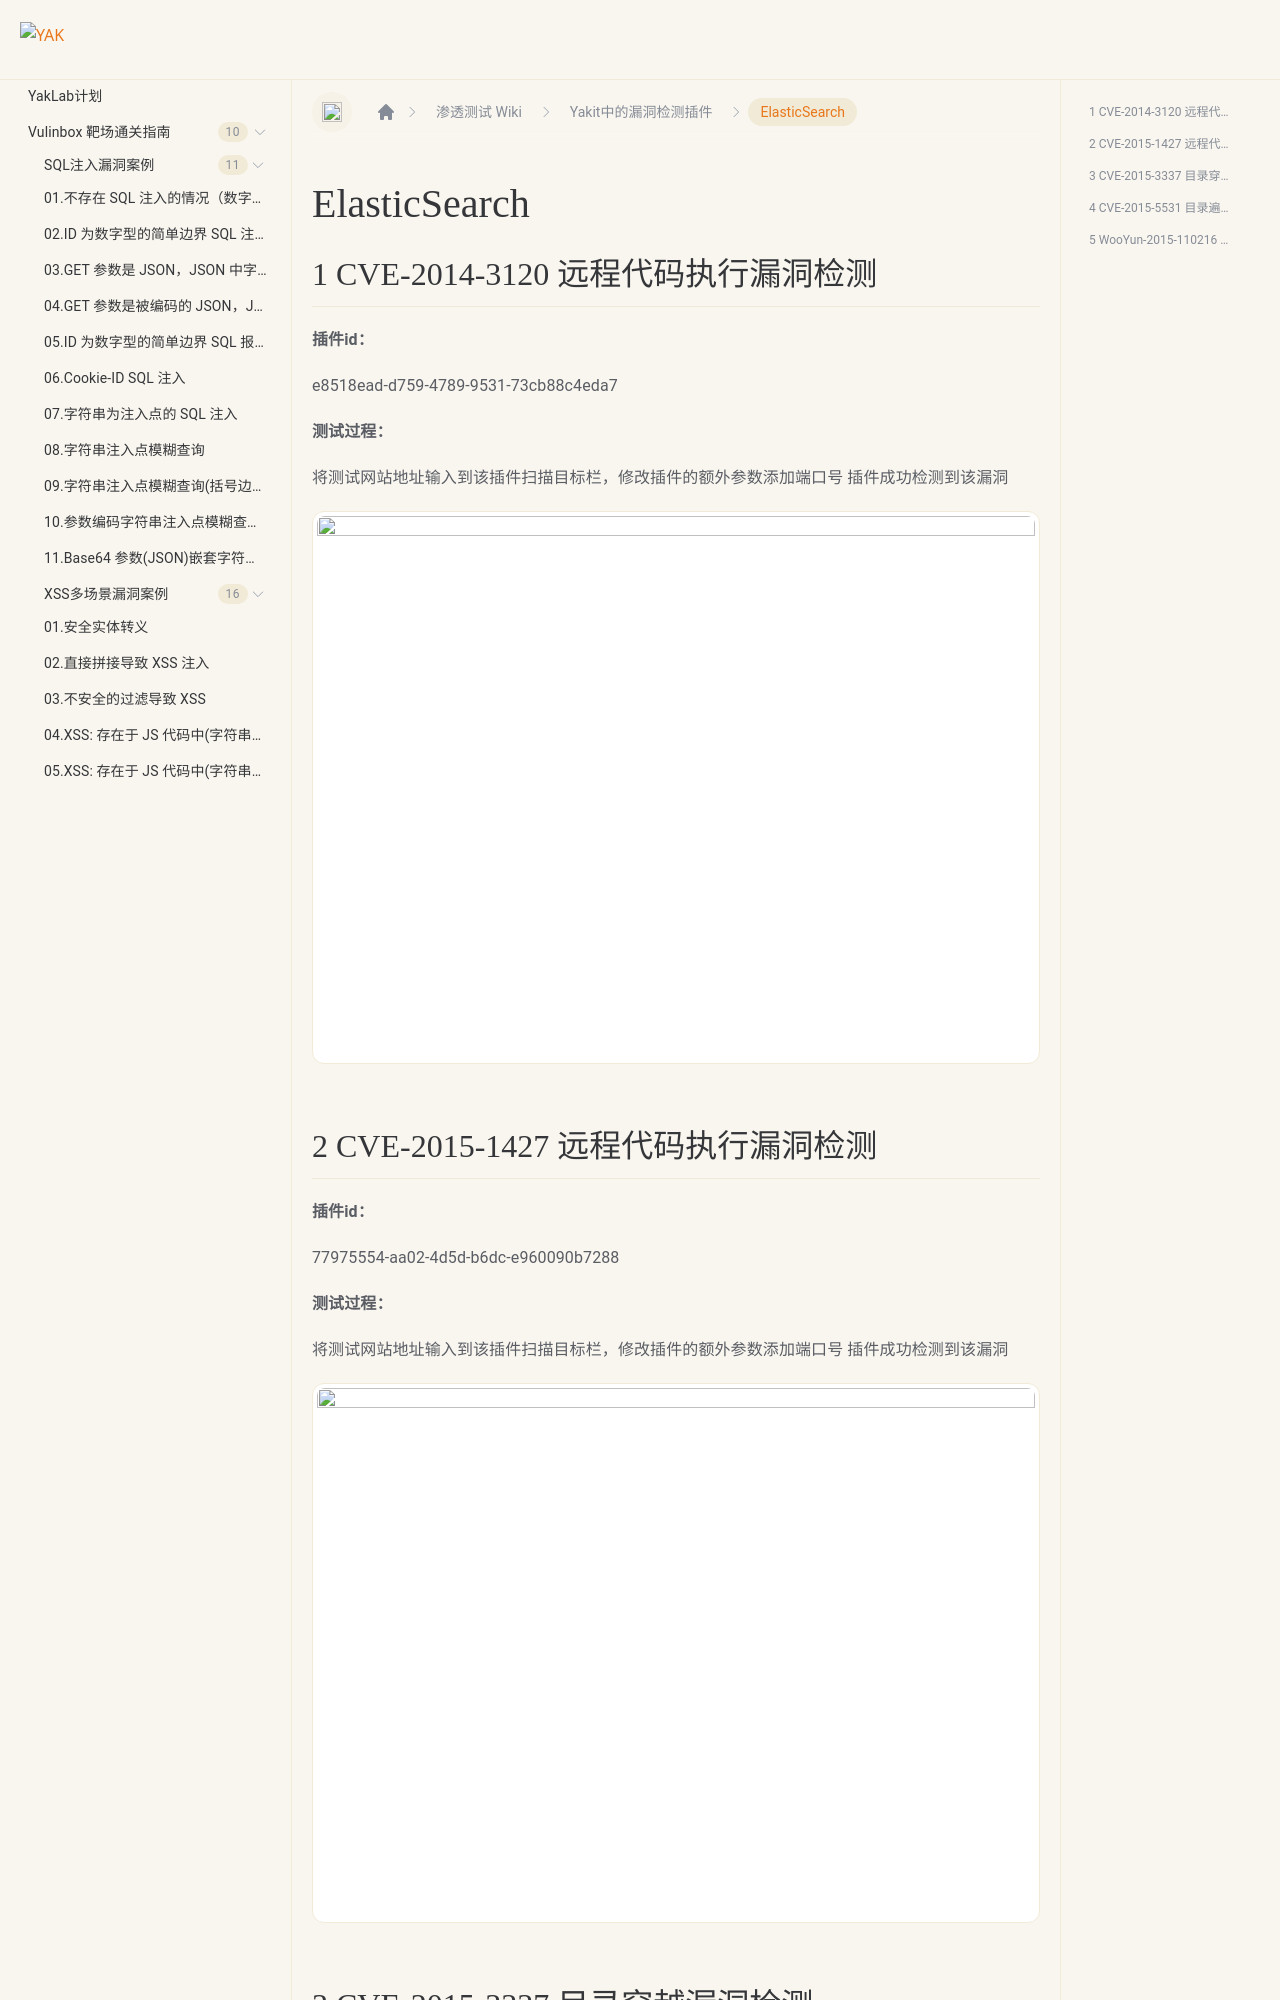

repository: yaklang/yaklang.github.io · page: Yaklab/wiki/DetectionPlug-in/ElasticSearch/index.html · generator: docusaurus

---
sidebar_position: 17
---
# ElasticSearch

## 1 CVE-2014-3120 远程代码执行漏洞检测

**插件id：**

e8518ead-d759-4789-9531-73cb88c4eda7

**测试过程：**

将测试网站地址输入到该插件扫描目标栏，修改插件的额外参数添加端口号
插件成功检测到该漏洞

![](/img/products/yakit/ElasticSearch-1.png)

## 2 CVE-2015-1427 远程代码执行漏洞检测

**插件id：**

77975554-aa02-4d5d-b6dc-e960090b7288

**测试过程：**

将测试网站地址输入到该插件扫描目标栏，修改插件的额外参数添加端口号
插件成功检测到该漏洞

![](/img/products/yakit/ElasticSearch-2.png)

## 3 CVE-2015-3337 目录穿越漏洞检测

**插件id：**

4da6b591-5b7f-46b3-8f5c-84af1445e32c

**测试过程：**

将测试网站地址输入到该插件扫描目标栏，修改插件的额外参数添加端口号
插件成功检测到该漏洞

![](/img/products/yakit/ElasticSearch-3.png)
